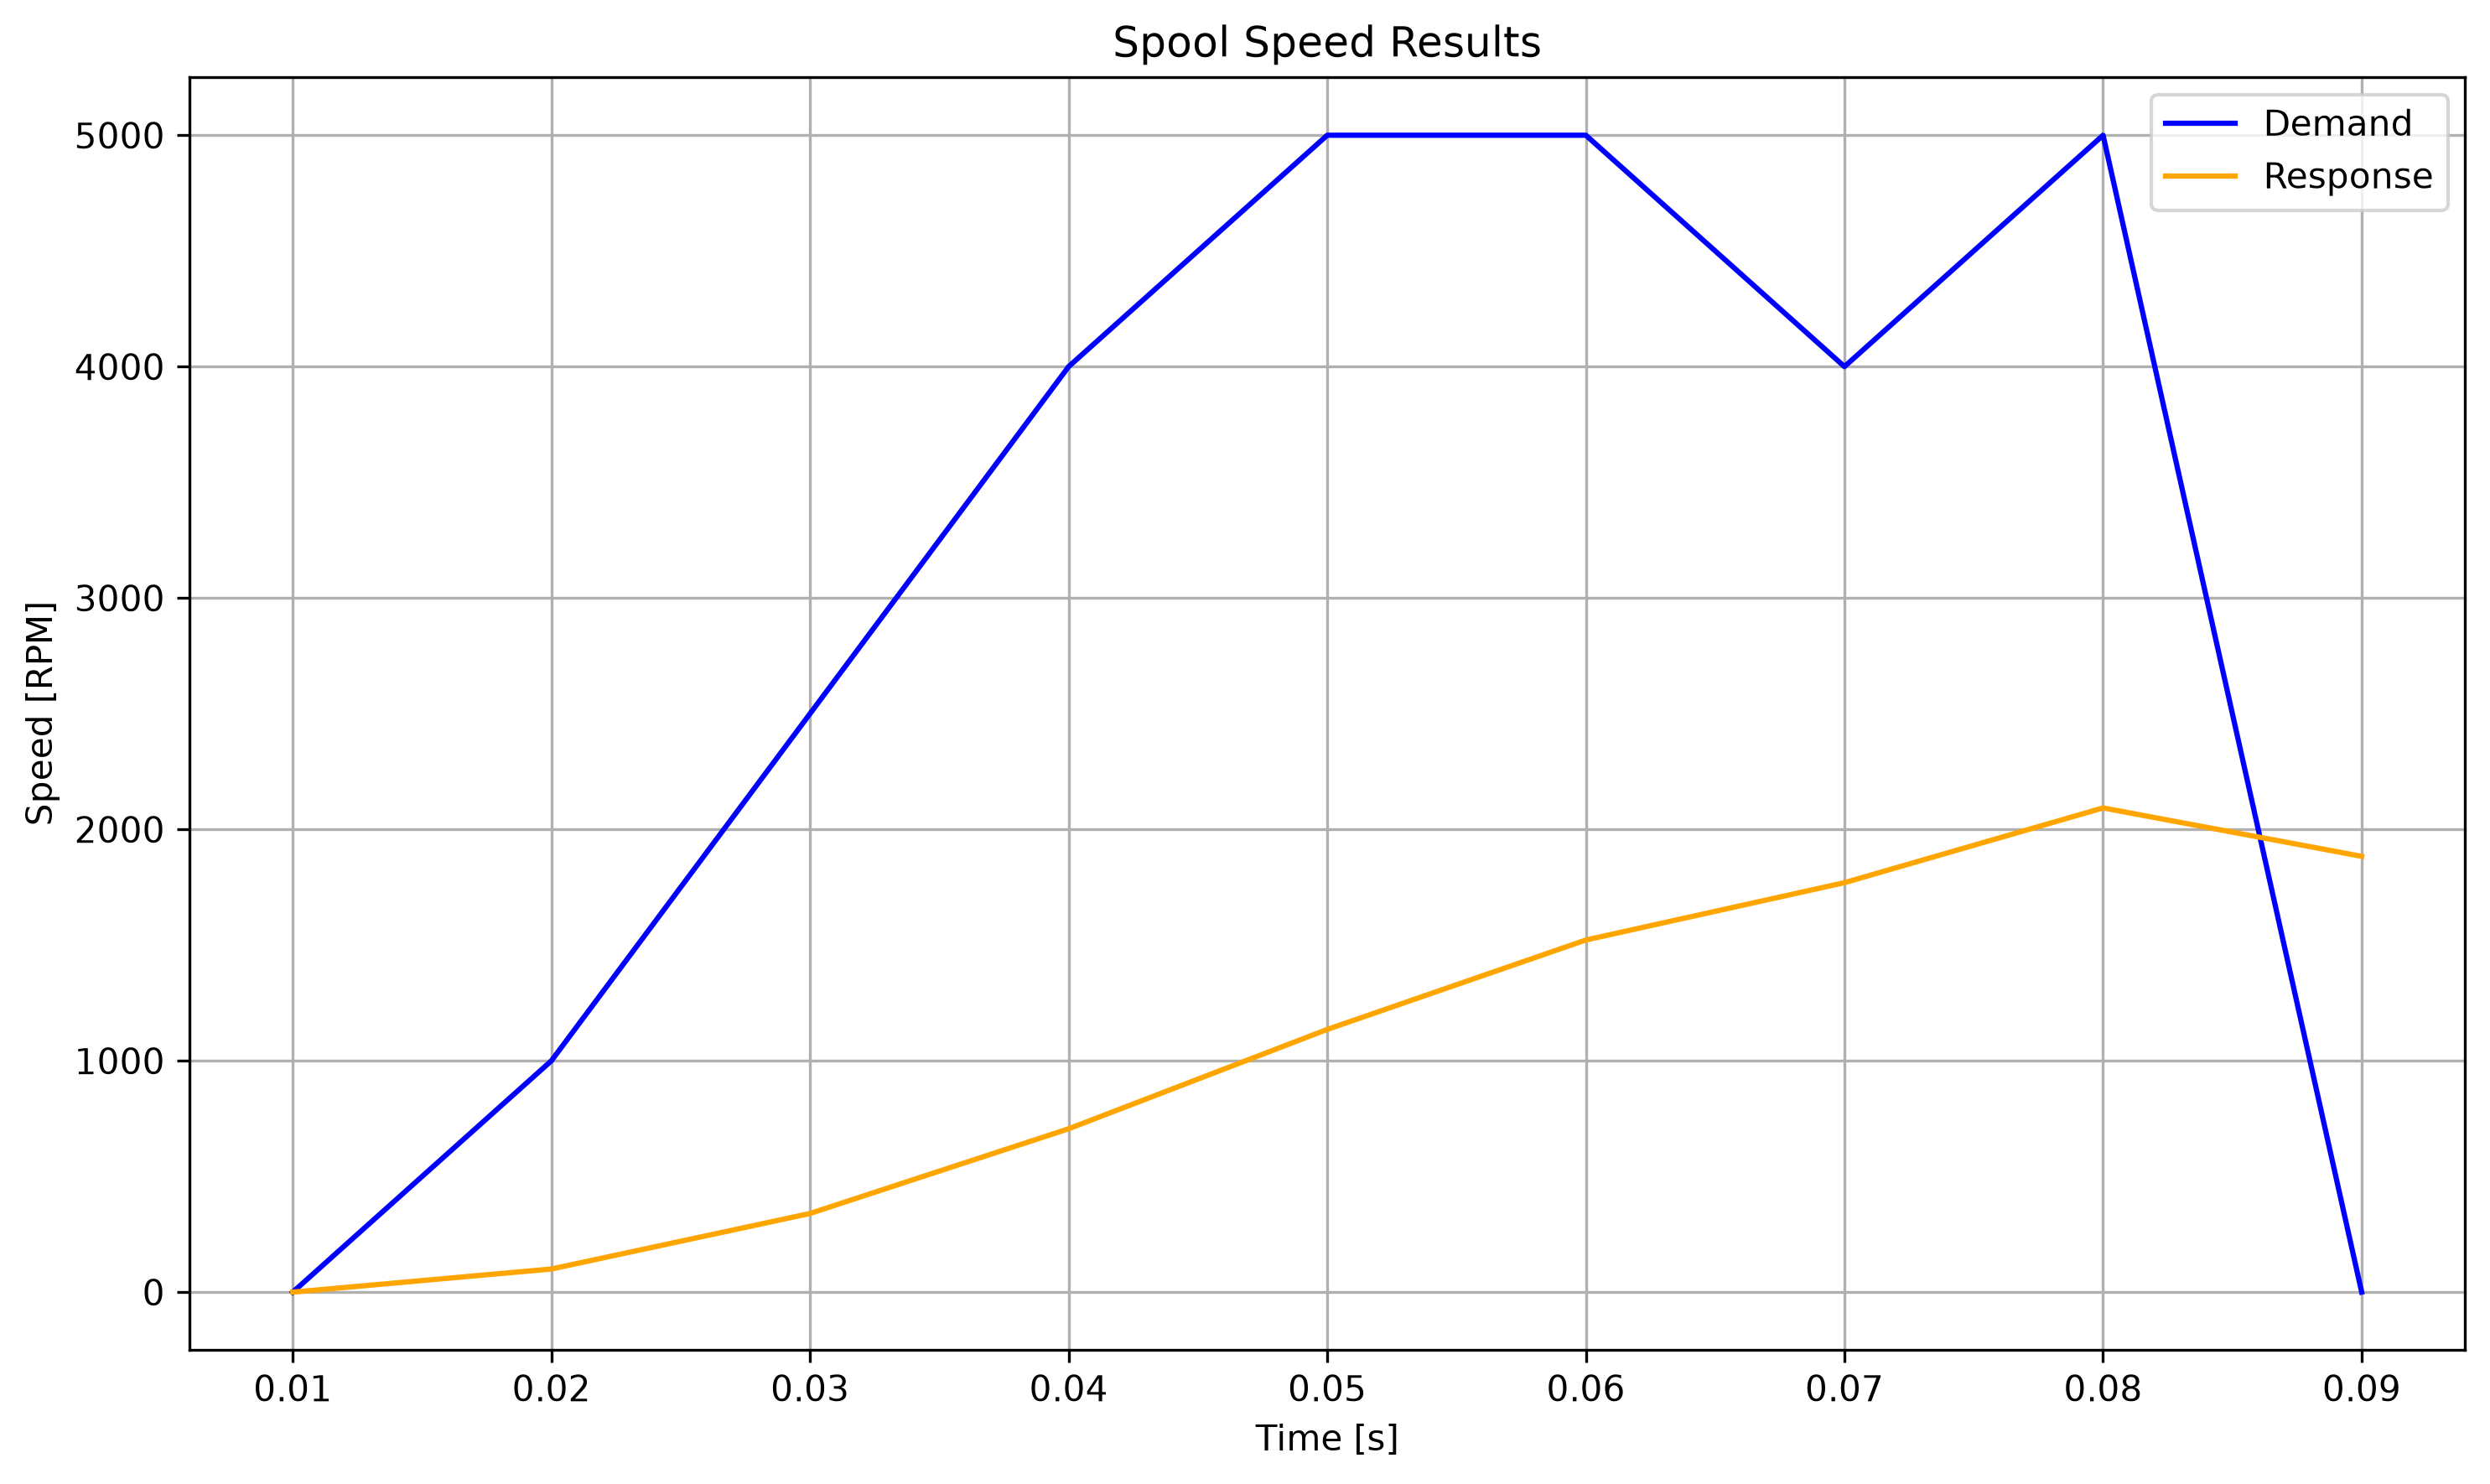

Values plotted in this chart, from the file beside it:
Time_s, Demanded_Speed_RPM, Current_Speed_RPM
0.01, 0, 0
0.02, 1000, 100
0.03, 2500, 340
0.04, 4000, 706
0.05, 5000, 1135
0.06, 5000, 1522
0.07, 4000, 1770
0.08, 5000, 2093
0.09, 0, 1883
